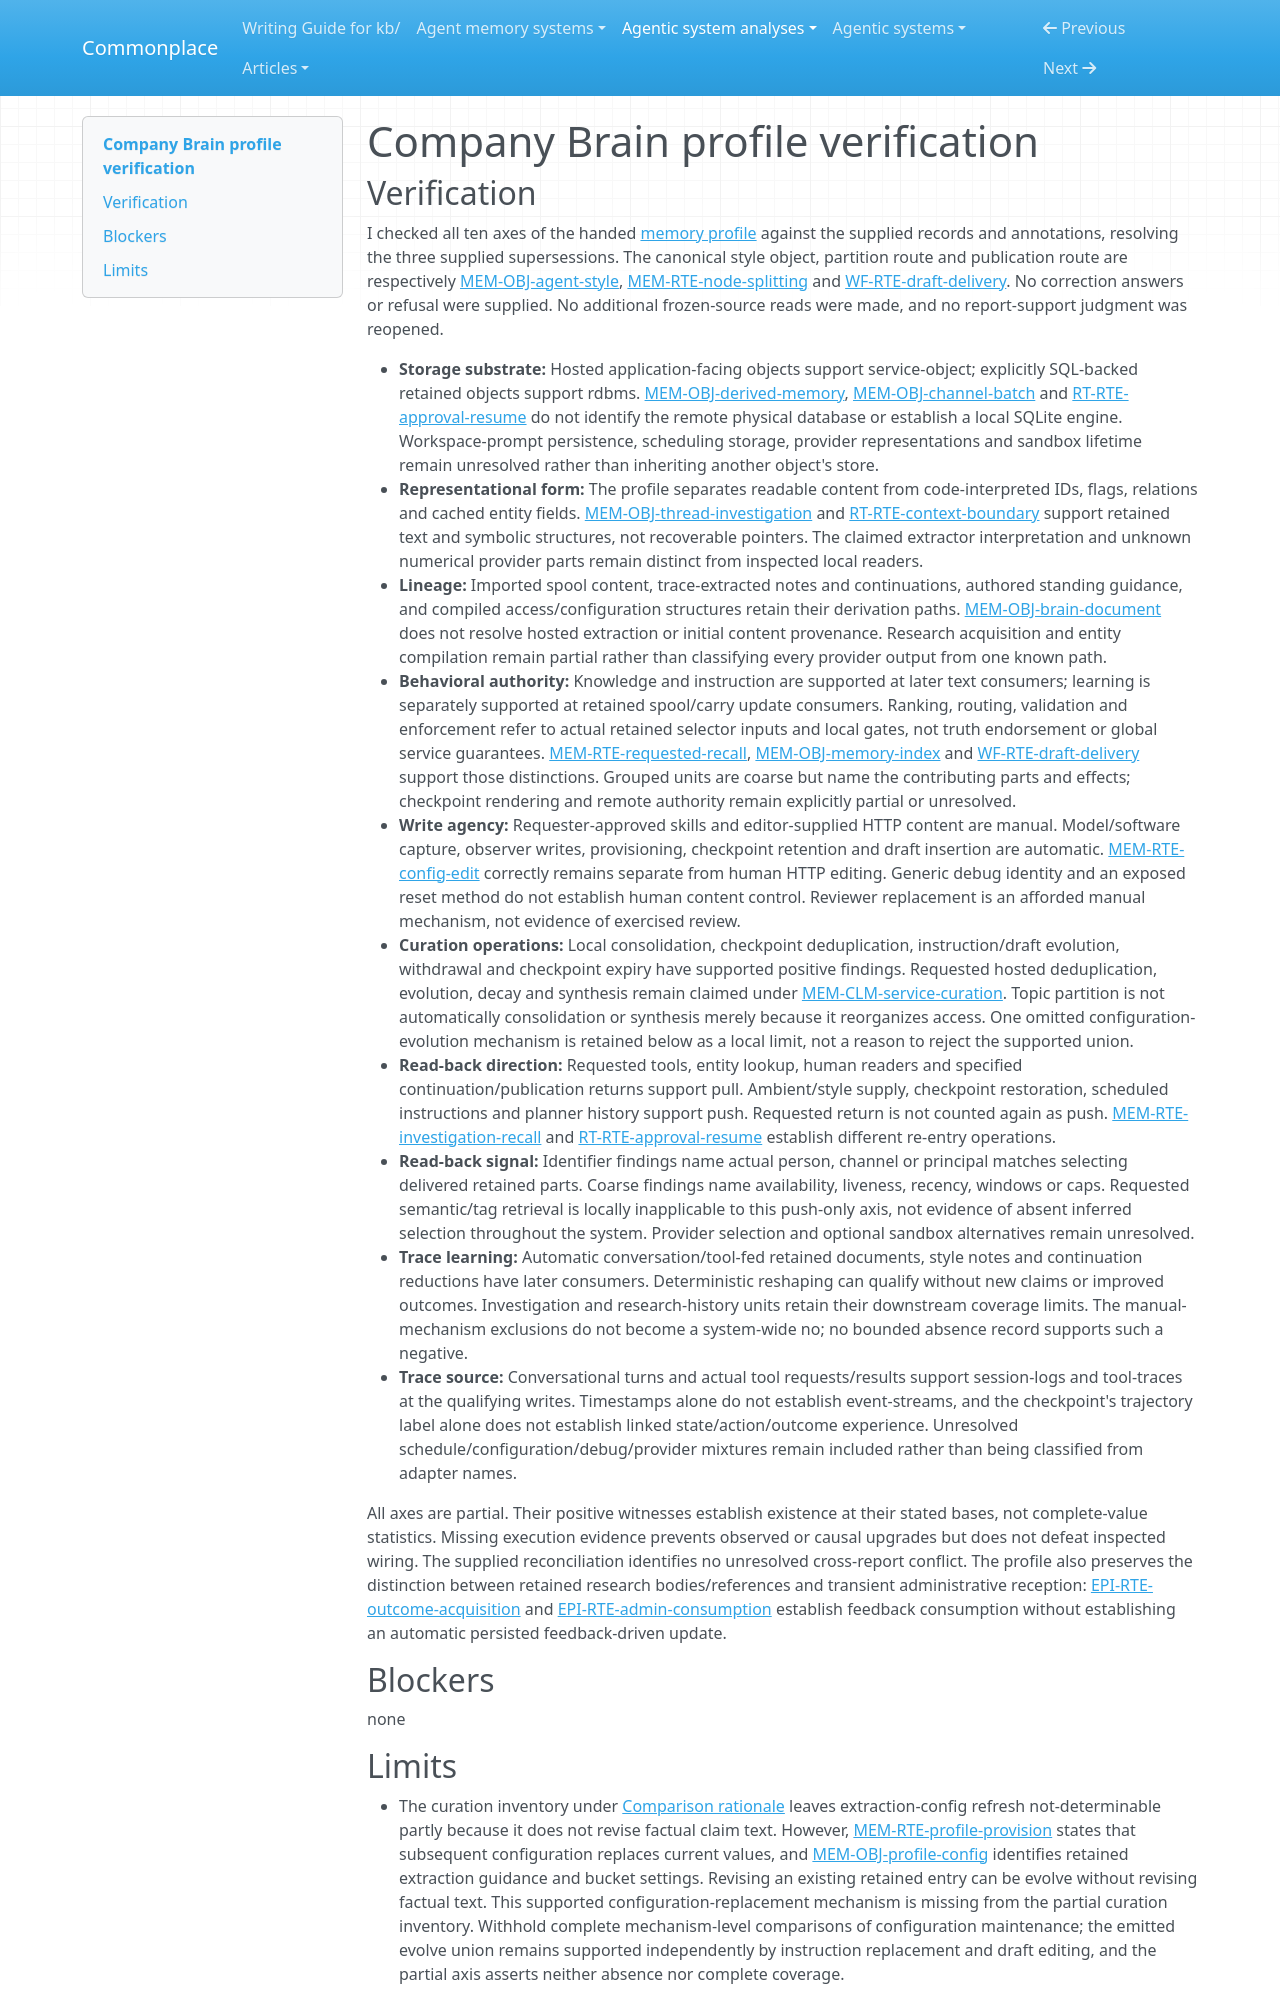

repository: zby/commonplace · page: agentic-system-analyses/retained/company-brain/profile-verification/index.html · generator: mkdocs

---
type: agentic-system-analyses/types/agentic-system-verification.md
description: "Independent verification of Company Brain's memory comparison values and inventory coverage at the frozen worker revision."
run-id: AAS-2026-10-14-company-brain-30a9e8cfaeca-01
reviewed-boundary: ef8a45ef3aed97b32599c7d8007edefab6d14e9a
---

# Company Brain profile verification

## Verification

I checked all ten axes of the handed [memory profile](memory-profile.md#comparison-rationale) against the supplied records and annotations, resolving the three supplied supersessions. The canonical style object, partition route and publication route are respectively [MEM-OBJ-agent-style](memory.md#mem-obj-agent-style), [MEM-RTE-node-splitting](memory.md#mem-rte-node-splitting) and [WF-RTE-draft-delivery](workflow.md#wf-rte-draft-delivery). No correction answers or refusal were supplied. No additional frozen-source reads were made, and no report-support judgment was reopened.

- **Storage substrate:** Hosted application-facing objects support service-object; explicitly SQL-backed retained objects support rdbms. [MEM-OBJ-derived-memory](memory.md#mem-obj-derived-memory), [MEM-OBJ-channel-batch](memory.md#mem-obj-channel-batch) and [RT-RTE-approval-resume](runtime.md#rt-rte-approval-resume) do not identify the remote physical database or establish a local SQLite engine. Workspace-prompt persistence, scheduling storage, provider representations and sandbox lifetime remain unresolved rather than inheriting another object's store.
- **Representational form:** The profile separates readable content from code-interpreted IDs, flags, relations and cached entity fields. [MEM-OBJ-thread-investigation](memory.md#mem-obj-thread-investigation) and [RT-RTE-context-boundary](runtime.md#rt-rte-context-boundary) support retained text and symbolic structures, not recoverable pointers. The claimed extractor interpretation and unknown numerical provider parts remain distinct from inspected local readers.
- **Lineage:** Imported spool content, trace-extracted notes and continuations, authored standing guidance, and compiled access/configuration structures retain their derivation paths. [MEM-OBJ-brain-document](memory.md#mem-obj-brain-document) does not resolve hosted extraction or initial content provenance. Research acquisition and entity compilation remain partial rather than classifying every provider output from one known path.
- **Behavioral authority:** Knowledge and instruction are supported at later text consumers; learning is separately supported at retained spool/carry update consumers. Ranking, routing, validation and enforcement refer to actual retained selector inputs and local gates, not truth endorsement or global service guarantees. [MEM-RTE-requested-recall](memory.md#mem-rte-requested-recall), [MEM-OBJ-memory-index](memory.md#mem-obj-memory-index) and [WF-RTE-draft-delivery](workflow.md#wf-rte-draft-delivery) support those distinctions. Grouped units are coarse but name the contributing parts and effects; checkpoint rendering and remote authority remain explicitly partial or unresolved.
- **Write agency:** Requester-approved skills and editor-supplied HTTP content are manual. Model/software capture, observer writes, provisioning, checkpoint retention and draft insertion are automatic. [MEM-RTE-config-edit](memory.md#mem-rte-config-edit) correctly remains separate from human HTTP editing. Generic debug identity and an exposed reset method do not establish human content control. Reviewer replacement is an afforded manual mechanism, not evidence of exercised review.
- **Curation operations:** Local consolidation, checkpoint deduplication, instruction/draft evolution, withdrawal and checkpoint expiry have supported positive findings. Requested hosted deduplication, evolution, decay and synthesis remain claimed under [MEM-CLM-service-curation](memory.md#mem-clm-service-curation). Topic partition is not automatically consolidation or synthesis merely because it reorganizes access. One omitted configuration-evolution mechanism is retained below as a local limit, not a reason to reject the supported union.
- **Read-back direction:** Requested tools, entity lookup, human readers and specified continuation/publication returns support pull. Ambient/style supply, checkpoint restoration, scheduled instructions and planner history support push. Requested return is not counted again as push. [MEM-RTE-investigation-recall](memory.md#mem-rte-investigation-recall) and [RT-RTE-approval-resume](runtime.md#rt-rte-approval-resume) establish different re-entry operations.
- **Read-back signal:** Identifier findings name actual person, channel or principal matches selecting delivered retained parts. Coarse findings name availability, liveness, recency, windows or caps. Requested semantic/tag retrieval is locally inapplicable to this push-only axis, not evidence of absent inferred selection throughout the system. Provider selection and optional sandbox alternatives remain unresolved.
- **Trace learning:** Automatic conversation/tool-fed retained documents, style notes and continuation reductions have later consumers. Deterministic reshaping can qualify without new claims or improved outcomes. Investigation and research-history units retain their downstream coverage limits. The manual-mechanism exclusions do not become a system-wide no; no bounded absence record supports such a negative.
- **Trace source:** Conversational turns and actual tool requests/results support session-logs and tool-traces at the qualifying writes. Timestamps alone do not establish event-streams, and the checkpoint's trajectory label alone does not establish linked state/action/outcome experience. Unresolved schedule/configuration/debug/provider mixtures remain included rather than being classified from adapter names.

All axes are partial. Their positive witnesses establish existence at their stated bases, not complete-value statistics. Missing execution evidence prevents observed or causal upgrades but does not defeat inspected wiring. The supplied reconciliation identifies no unresolved cross-report conflict. The profile also preserves the distinction between retained research bodies/references and transient administrative reception: [EPI-RTE-outcome-acquisition](epistemic.md#epi-rte-outcome-acquisition) and [EPI-RTE-admin-consumption](epistemic.md#epi-rte-admin-consumption) establish feedback consumption without establishing an automatic persisted feedback-driven update.

## Blockers

none
